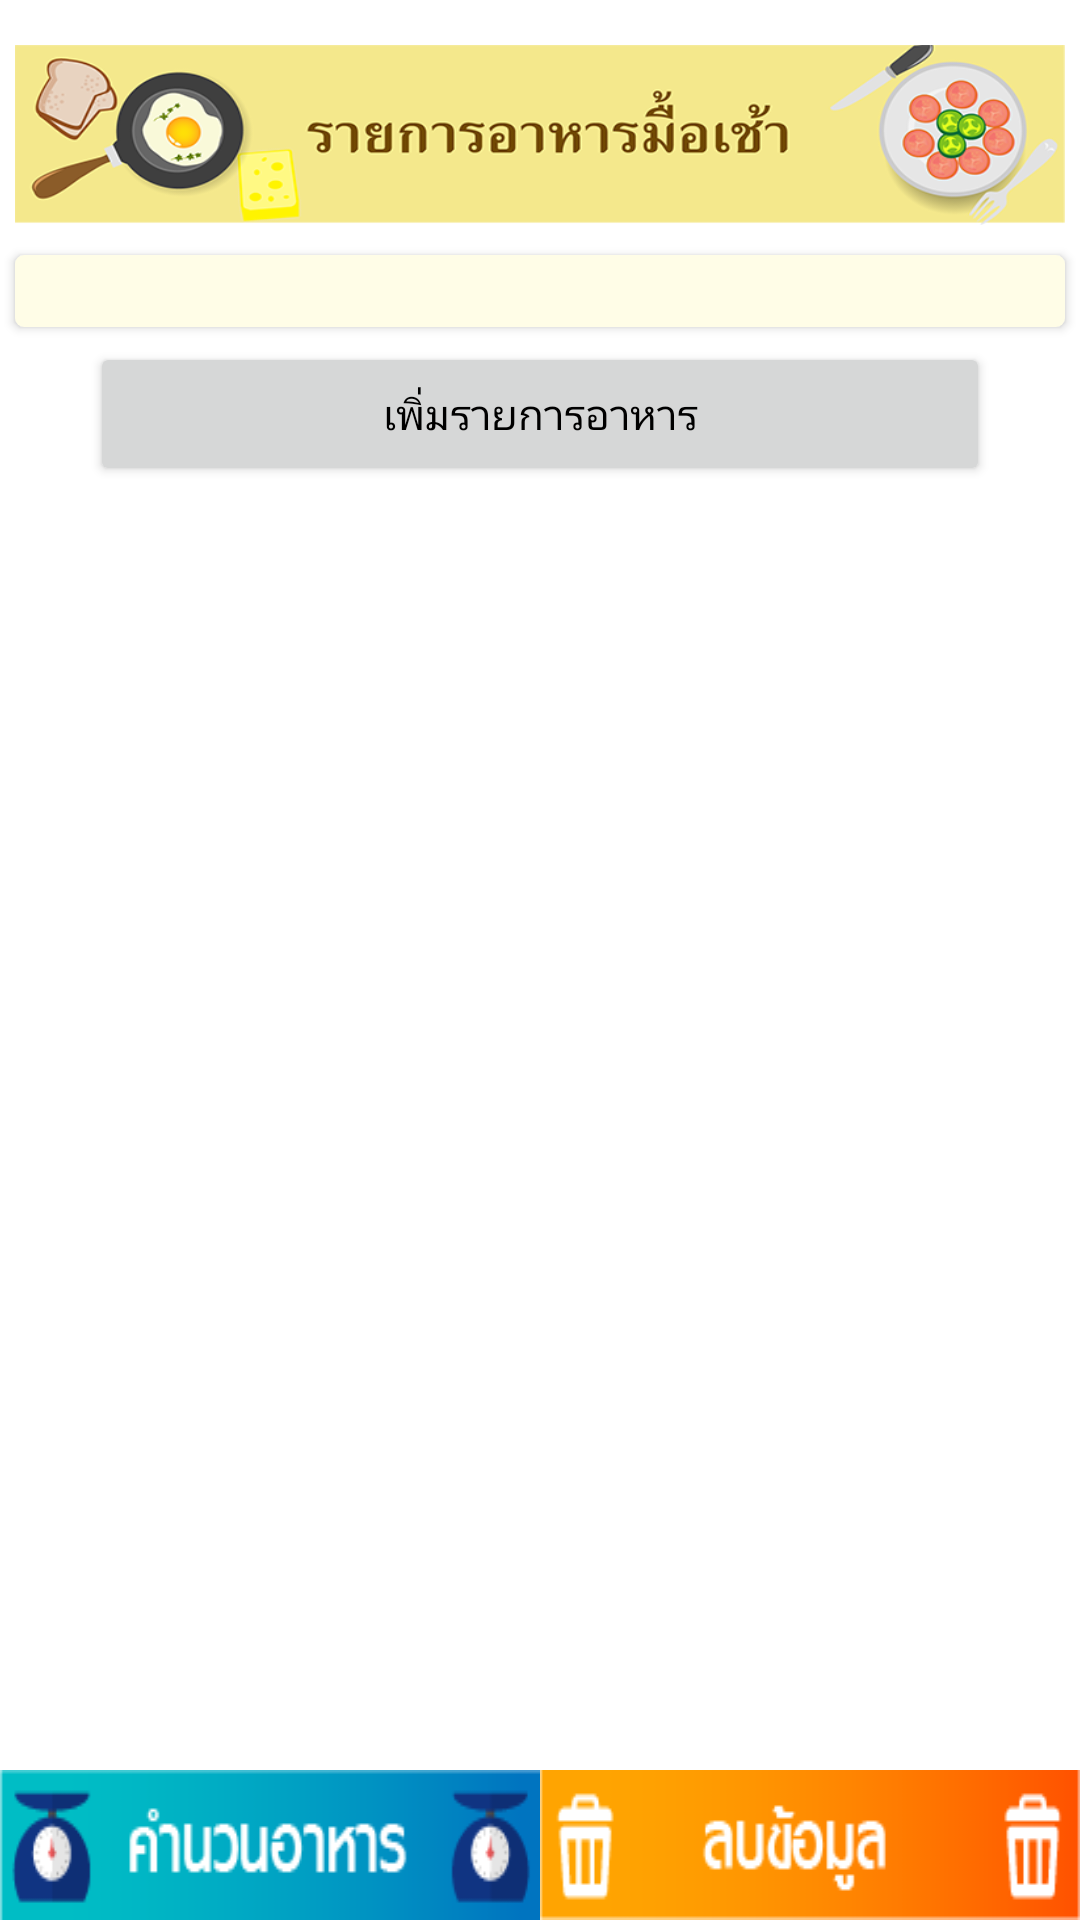

Write the Android layout XML for this screen, with the resource values it uses.
<!-- AndroidManifest.xml: application theme AppTheme -->
<!-- res/layout/fragment_1.xml -->
<FrameLayout xmlns:android="http://schemas.android.com/apk/res/android"
    android:layout_width="match_parent"
    android:layout_height="match_parent"
    android:descendantFocusability="blocksDescendants"
    android:paddingTop="10dp"
    >

    <LinearLayout
        android:layout_width="match_parent"
        android:layout_height="match_parent"
        android:layout_gravity="top"
        android:orientation="vertical">

        <LinearLayout
            android:orientation="vertical"
            android:layout_width="match_parent"
            android:layout_height="60dp"
            android:gravity="center"
            android:background="@drawable/morning01"
            android:layout_gravity="center_horizontal"
            android:touchscreenBlocksFocus="false"
            android:layout_margin="5dp"
            android:elevation="2dp">


        </LinearLayout>

    <LinearLayout android:orientation="vertical"
        android:layout_width="wrap_content"
        android:layout_height="wrap_content"
        android:layout_gravity="center"
        android:layout_margin="5dp"
        android:background="@drawable/foodpanel"
        android:elevation="2dp"
        android:descendantFocusability="blocksDescendants">

    <ListView
        android:layout_width="match_parent"
        android:layout_height="wrap_content"
        android:padding="12dp"
        android:id="@+id/list_breakfast"/>


    </LinearLayout>

        <Button android:id="@+id/insertInfo"
            android:layout_width="300dp"
            android:layout_height="wrap_content"
            android:text="เพิ่มรายการอาหาร"
            android:layout_gravity="center|bottom" />

    </LinearLayout>
    <RelativeLayout
        android:layout_width="wrap_content"
        android:layout_height="50dp"
        android:layout_gravity="bottom">
        <Button
            android:layout_width="180dp"
            android:layout_height="match_parent"
            android:id="@+id/sumfood"
            android:background="@drawable/calfoodbtn"
            />
        <Button
            android:layout_width="180dp"
            android:layout_height="match_parent"
            android:layout_alignParentRight="true"
            android:id="@+id/resetfood"
            android:background="@drawable/delbtn"
           />
    </RelativeLayout>
</FrameLayout>
<!-- resources referenced by this layout -->
<resources>
  <!-- drawable calfoodbtn: png bitmap (drawable, 7125 bytes) -->
  <!-- drawable delbtn: png bitmap (drawable, 4503 bytes) -->
  <!-- drawable foodpanel (drawable) -->
  <?xml version="1.0" encoding="utf-8"?>
  <shape xmlns:android="http://schemas.android.com/apk/res/android"
      android:shape="rectangle">
      <solid android:color="#FFFDE7" />
      <corners android:radius="3dp" />
  </shape>
  <!-- drawable morning01: png bitmap (drawable, 76748 bytes) -->
  <style name="AppTheme" parent="android:Theme.Material.Light">
          
          
          <item name="android:colorPrimary">#FF7043</item>
          
          <item name="android:icon">@drawable/applogo</item>
          
          <item name="android:colorAccent">#448AFF</item>
          <item name="android:textColorPrimary">#000000</item>
          <item name="android:windowBackground">@color/bright_foreground_material_dark</item>
          <item name="android:textViewStyle">@style/AppTheme.Widget.TextView</item>
          <item name="android:actionBarTabStyle">@style/MyTheme.ActionBar.TabView</item>
      </style>
  <!-- drawable applogo: png bitmap (drawable, 11056 bytes) -->
  <style name="AppTheme.Widget.TextView" parent="android:Widget.Material.Light.TextView">
          <item name="fontPath">fonts/Fontcraft.otf</item>
      </style>
  <style name="MyTheme.ActionBar.TabView" parent="android:style/Widget.Material.ActionBar.TabView">
          <item name="android:background">@drawable/tab_bar_background</item>
      </style>
</resources>
